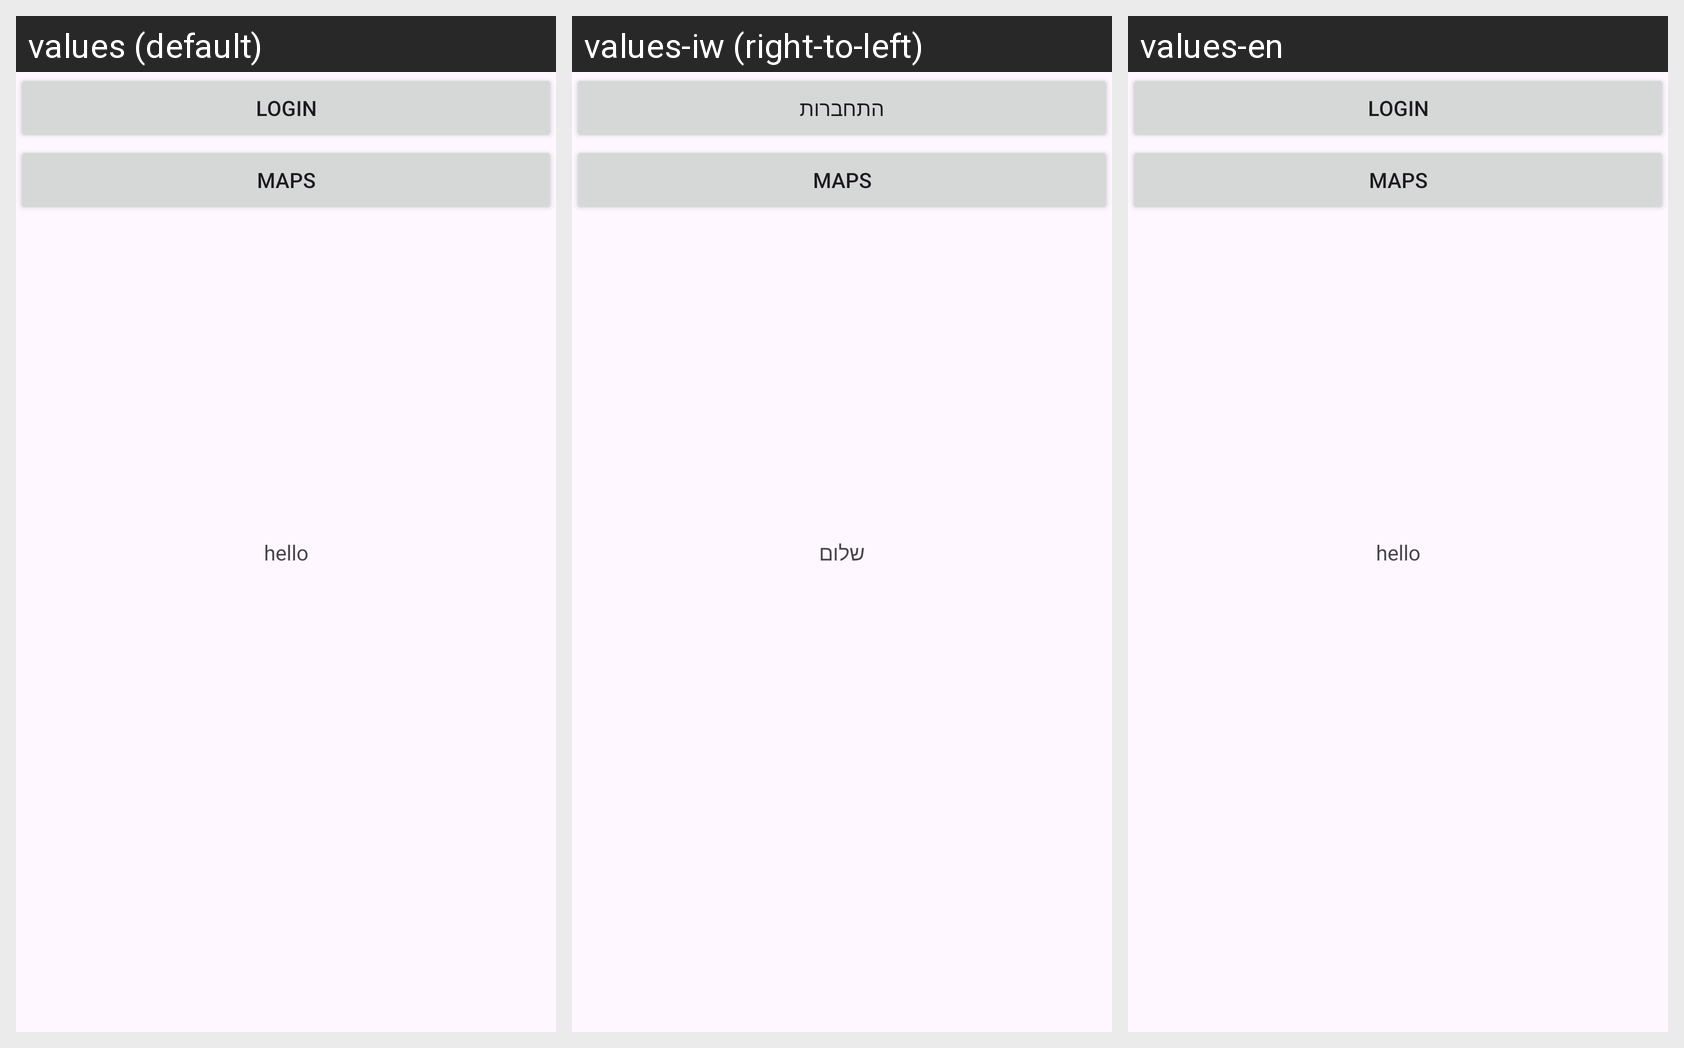

This grid shows one Android layout under several languages. Give, for every string resource on the screen, its name, the default text and each shown locale's text.
Android screen res/layout/activity_main.xml rendered under 3 locales, left to right: values (default), values-iw (right-to-left), values-en. Device: Nexus 5 (rendered at 1080×1920; each locale shown at half size, 540×960, under a caption strip naming it); theme Theme.EndProject.
Strings drawn on this screen, with the default value and each locale's value (text and hints the layout hard-codes, and strings that could not be matched under every locale, appear in the picture but are not listed):

hello
  values: hello
  values-iw: שלום
  values-en: hello

toLogin
  values: login
  values-iw: התחברות
  values-en: login
